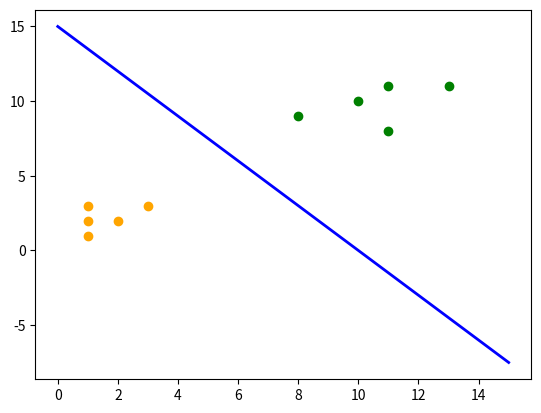

Python code for this plot:
import numpy as np
import matplotlib.pyplot as plt

#define points
C1_X = [1,1,2,3,1]
C1_Y = [2,3,2,3,1]

C2_X = [8,10,11,13,11]
C2_Y = [9,10,8,11,11]

#plot the points on the graph
plt.scatter(C1_X, C1_Y, c = "ORANGE")
plt.scatter(C2_X, C2_Y, c = "GREEN")

#define parameters
w0 = -30
w1 = 3
w2 = 2

#define X coordinates
x1 = 0
x2 = 15

#compute the Y value
y1 = (-w1*x1-w0)/w2
y2 = (-w1*x2-w0)/w2
print("y1 = ", y1 ," y2 = ", y2)

#plot the linear regression
plt.plot([x1,y1], [x2,y2], 'b-', lw = 2) 
plt.show()

#para mejorar los parámetros utilizando un método definido, podríamos crear un algoritmo que calcule la distancia de los diferentes puntos a la línea
#La distancia media de los puntos de un lado debe ser cercana a la del otro lado
#Así la regresión separaría los puntos correctamente